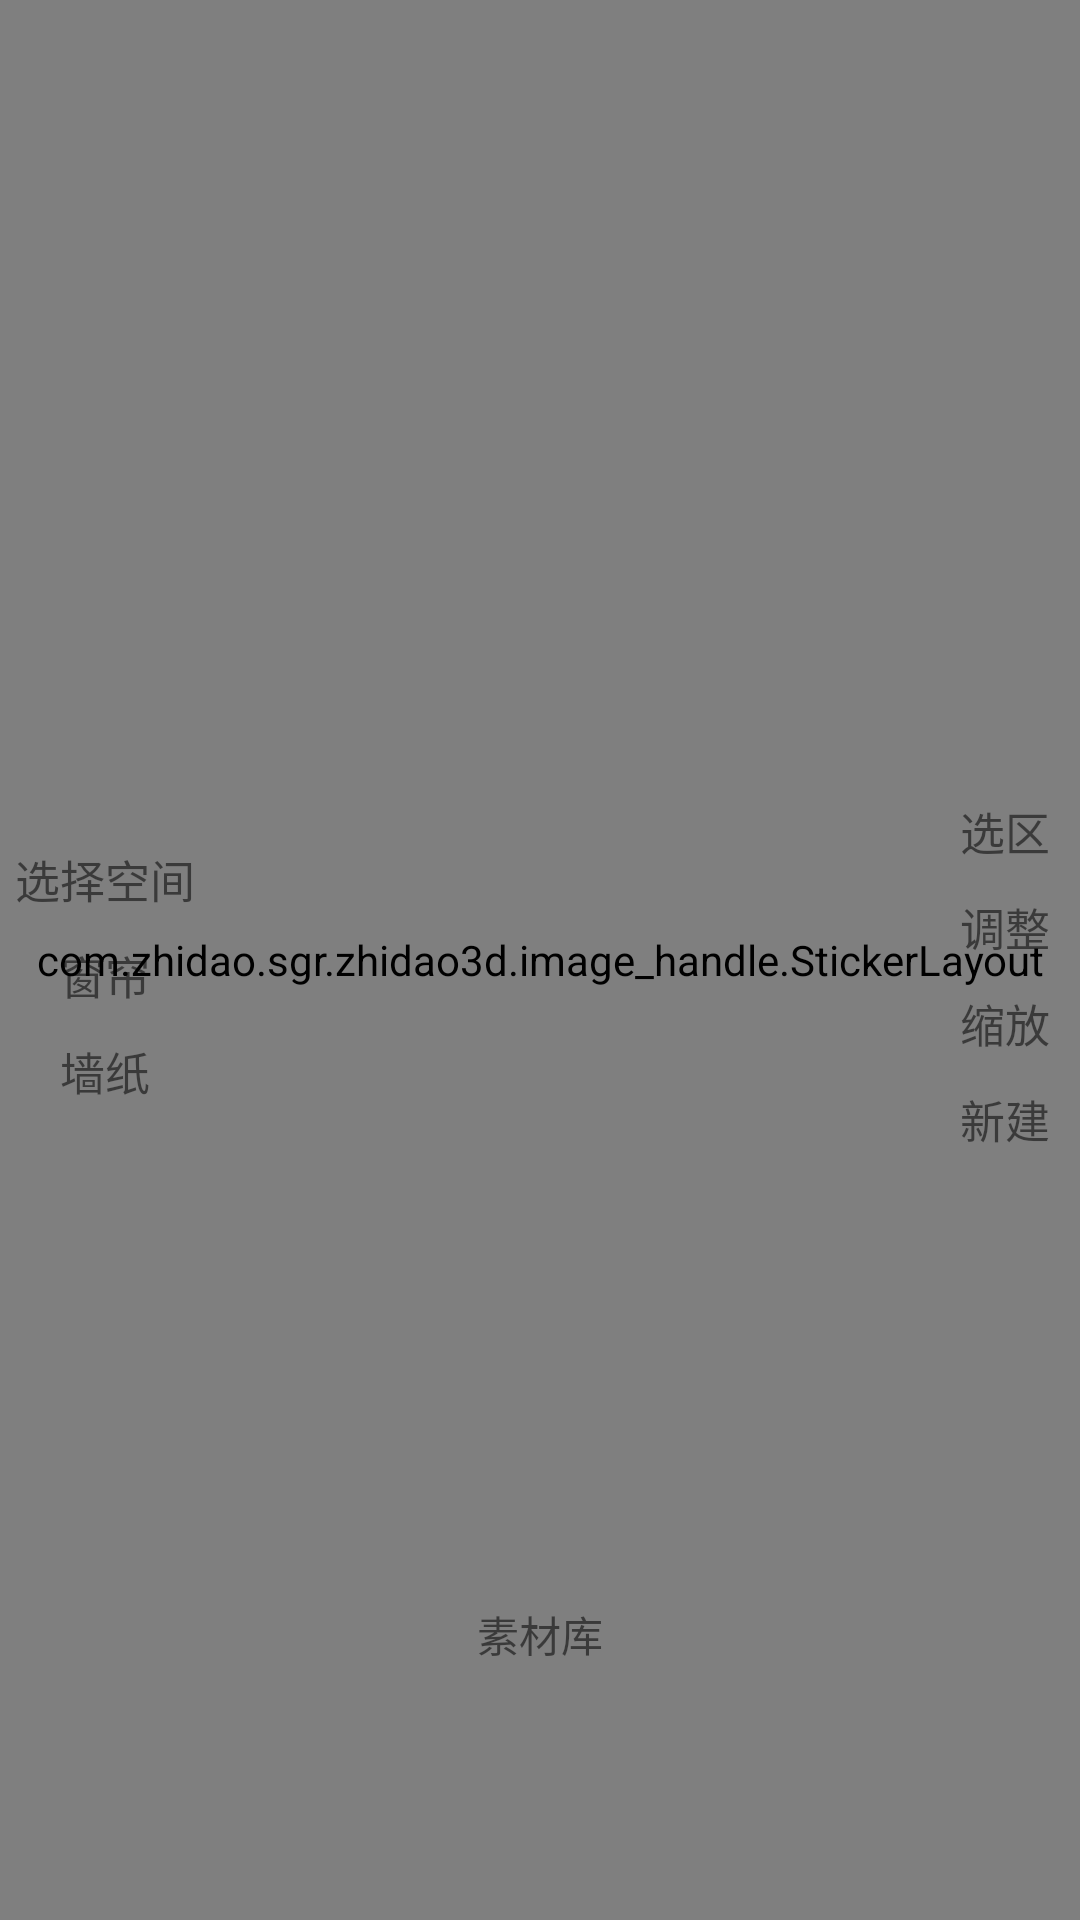

Android layout source for this screen:
<!-- AndroidManifest.xml: application theme AppTheme -->
<!-- res/layout/activity_main.xml -->
<?xml version="1.0" encoding="utf-8"?>
<FrameLayout xmlns:android="http://schemas.android.com/apk/res/android"
    xmlns:app="http://schemas.android.com/apk/res-auto"
    xmlns:tools="http://schemas.android.com/tools"
    android:orientation="vertical"
    android:layout_width="match_parent"
    android:layout_height="match_parent"
    tools:context="com.zhidao.sgr.zhidao3d.MainActivity">


    <com.zhidao.sgr.zhidao3d.image_handle.StickerLayout


        android:id="@+id/sticker_layout"
        android:layout_width="fill_parent"
        android:layout_height="fill_parent"
        />


    <LinearLayout
        android:layout_gravity="center_vertical|left"
        android:layout_margin="5dp"
        android:layout_centerVertical="true"
        android:layout_width="wrap_content"
        android:layout_height="wrap_content"
        android:orientation="vertical" >


        <TextView
            android:textSize="45px"
            android:text="选择空间"
            android:id="@+id/text_select"
            android:layout_width="wrap_content"
            android:layout_height="wrap_content"
            android:layout_gravity="center"
            android:layout_marginTop="10dp"
            android:gravity="center" />


        <TextView
            android:textSize="45px"
            android:text="窗帘"
            android:id="@+id/text_cut"
            android:layout_width="wrap_content"
            android:layout_height="wrap_content"
            android:layout_gravity="center"
            android:layout_marginTop="10dp"
            android:gravity="center" />

        <TextView
            android:textSize="45px"
            android:text="墙纸"
            android:id="@+id/text_wall"
            android:layout_width="wrap_content"
            android:layout_height="wrap_content"
            android:layout_gravity="center"
            android:layout_marginTop="10dp"
            android:gravity="center" />

    </LinearLayout>


    <LinearLayout
        android:layout_gravity="center_vertical|right"
        android:layout_margin="10dp"
        android:layout_alignParentRight="true"
        android:layout_centerVertical="true"
        android:layout_width="wrap_content"
        android:layout_height="wrap_content"
        android:orientation="vertical" >




        <TextView
            android:textSize="45px"
            android:text="选区"
            android:id="@+id/text_select_area"
            android:layout_width="wrap_content"
            android:layout_height="wrap_content"
            android:layout_gravity="center"
            android:layout_marginTop="10dp"
            android:gravity="center" />


        <TextView
            android:textSize="45px"
            android:text="调整"
            android:id="@+id/text_adjust"
            android:layout_width="wrap_content"
            android:layout_height="wrap_content"
            android:layout_gravity="center"
            android:layout_marginTop="10dp"
            android:gravity="center" />

        <TextView
            android:textSize="45px"
            android:text="缩放"
            android:id="@+id/text_sf"
            android:layout_width="wrap_content"
            android:layout_height="wrap_content"
            android:layout_gravity="center"
            android:layout_marginTop="10dp"
            android:gravity="center" />

        <TextView
            android:textSize="45px"
            android:text="新建"
            android:id="@+id/text_new"
            android:layout_width="wrap_content"
            android:layout_height="wrap_content"
            android:layout_gravity="center"
            android:layout_marginTop="10dp"
            android:gravity="center" />



    </LinearLayout>



    <LinearLayout
        android:layout_gravity="bottom"
        android:layout_above="@+id/sticker_layout"
        android:layout_margin="5dp"
        android:layout_alignParentBottom="true"
        android:layout_width="match_parent"
        android:layout_height="wrap_content"
        android:orientation="vertical" >


    <TextView
        android:gravity="center"
        android:text="素材库"
        android:layout_alignParentBottom="true"
        android:layout_height="wrap_content"
        android:id="@+id/text_sc"
        android:layout_width="fill_parent"
       />


    <android.support.v7.widget.RecyclerView
        android:gravity="center"
        android:id="@+id/img_list"
        android:layout_width="match_parent"
        android:layout_height="240px"
    />

</LinearLayout>
    


</FrameLayout>
<!-- resources referenced by this layout -->
<resources>
  <!-- mipmap cat: png bitmap (mipmap-xhdpi, 144590 bytes) -->
  <style name="AppTheme" parent="Theme.AppCompat.Light.DarkActionBar">
          
          <item name="colorPrimary">@color/colorPrimary</item>
          <item name="colorPrimaryDark">@color/colorPrimaryDark</item>
          <item name="colorAccent">@color/colorAccent</item>
      </style>
  <color name="colorPrimary">#3F51B5</color>
  <color name="colorPrimaryDark">#303F9F</color>
  <color name="colorAccent">#FF4081</color>
</resources>
